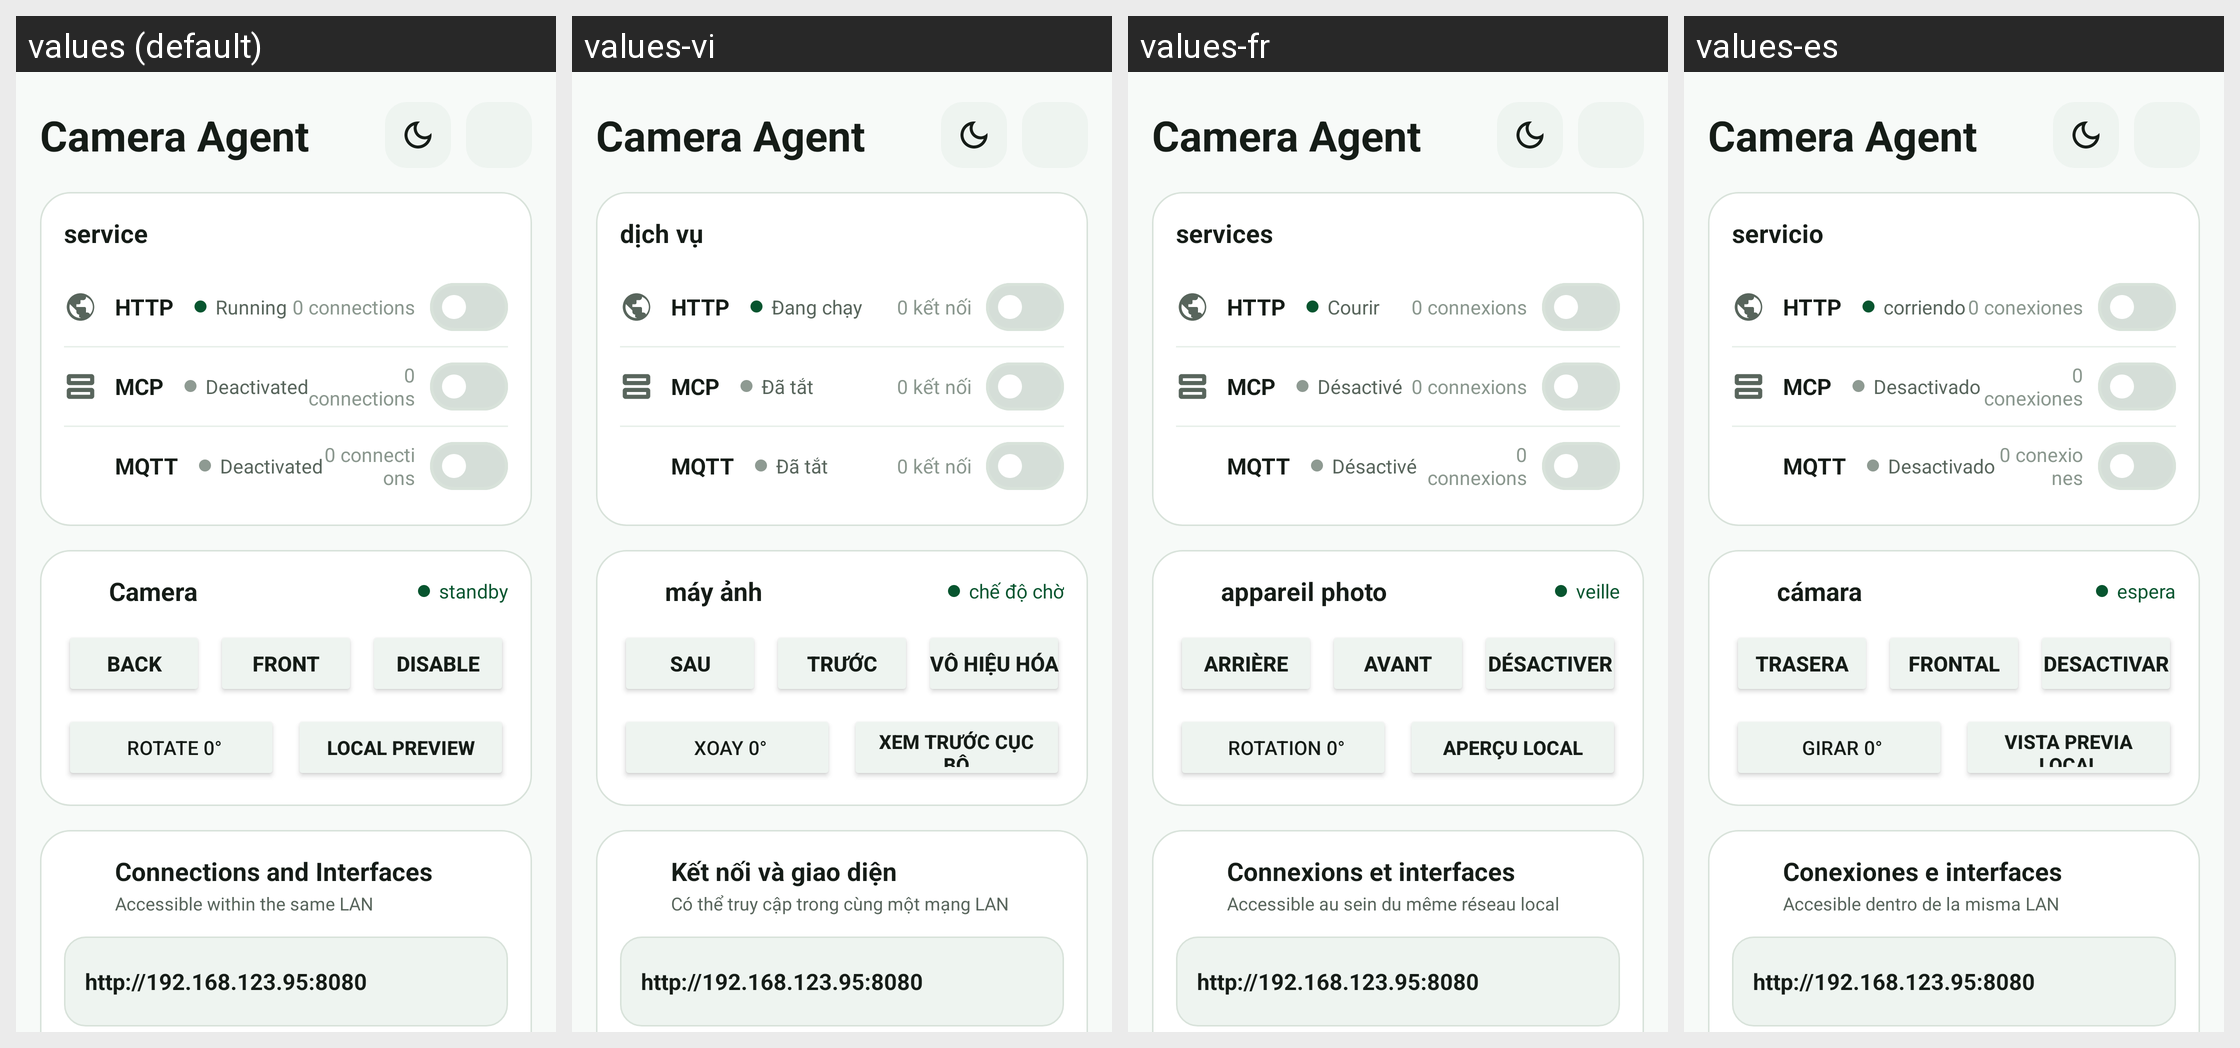

This grid shows one Android layout under several languages. Give, for every string resource on the screen, its name, the default text and each shown locale's text.
Android screen res/layout/activity_main.xml rendered under 4 locales, left to right: values (default), values-vi, values-fr, values-es. Device: Nexus 5 (rendered at 1080×1920; each locale shown at half size, 540×960, under a caption strip naming it); theme Theme.CameraAgent.
Other locales in the repository, not shown: values-ar, values-de, values-ja, values-ko, values-ms, values-nl, values-th, values-zh-rCN, values-zh-rTW.
Strings drawn on this screen, with the default value and each locale's value (text and hints the layout hard-codes, and strings that could not be matched under every locale, appear in the picture but are not listed):

ui_service
  values: service
  values-vi: dịch vụ
  values-fr: services
  values-es: servicio

ui_running
  values: Running
  values-vi: Đang chạy
  values-fr: Courir
  values-es: corriendo

ui_0_connections
  values: 0 connections
  values-vi: 0 kết nối
  values-fr: 0 connexions
  values-es: 0 conexiones

ui_deactivated
  values: Deactivated
  values-vi: Đã tắt
  values-fr: Désactivé
  values-es: Desactivado

cat_camera
  values: Camera
  values-vi: máy ảnh
  values-fr: appareil photo
  values-es: cámara

ui_standby
  values: standby
  values-vi: chế độ chờ
  values-fr: veille
  values-es: espera

facing_back
  values: Back
  values-vi: Sau
  values-fr: Arrière
  values-es: Trasera

facing_front
  values: Front
  values-vi: Trước
  values-fr: Avant
  values-es: Frontal

ui_disable
  values: Disable
  values-vi: Vô hiệu hóa
  values-fr: Désactiver
  values-es: Desactivar

ui_rotate_0
  values: Rotate 0°
  values-vi: Xoay 0°
  values-fr: Rotation 0°
  values-es: Girar 0°

ui_local_preview
  values: local preview
  values-vi: xem trước cục bộ
  values-fr: aperçu local
  values-es: vista previa local

ui_connections_and_interfaces
  values: Connections and Interfaces
  values-vi: Kết nối và giao diện
  values-fr: Connexions et interfaces
  values-es: Conexiones e interfaces

ui_accessible_within_the_same_lan
  values: Accessible within the same LAN
  values-vi: Có thể truy cập trong cùng một mạng LAN
  values-fr: Accessible au sein du même réseau local
  values-es: Accesible dentro de la misma LAN
